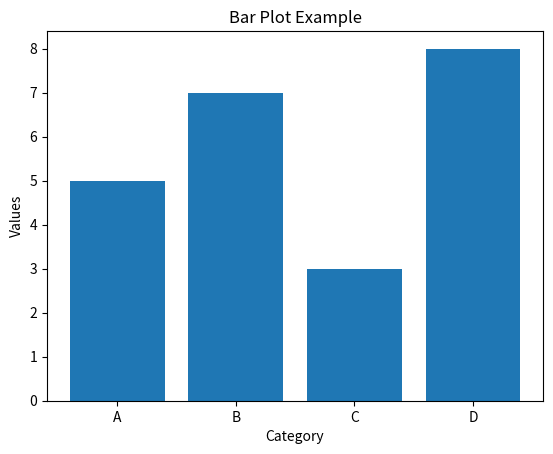

Reproduce this figure in Python.
import matplotlib.pyplot as plt

categories = ['A', 'B', 'C', 'D']
values = [5, 7, 3, 8]

plt.bar(categories, values)

plt.title("Bar Plot Example")
plt.xlabel("Category")
plt.ylabel("Values")

plt.show()
